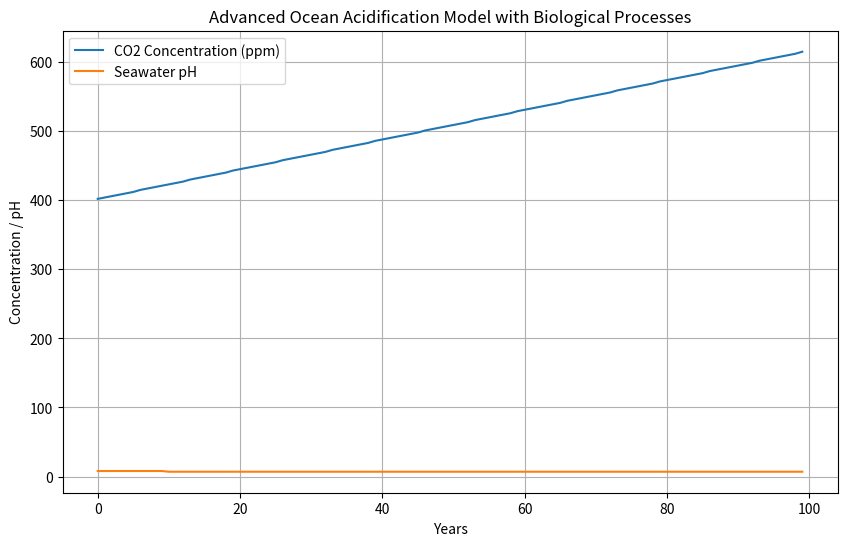

Write the Python code that produced this figure.
import numpy as np
import matplotlib.pyplot as plt

# Constants
Henry_Constant = 3.3e-2  # Henry's Law constant in mol/(L*atm) for CO2 at 25°C
K1 = 2.5e-4             # First dissociation constant of carbonic acid
K2 = 5.6e-7             # Second dissociation constant of carbonic acid
Kw = 1e-14              # Ion product of water
S0 = 35                 # Reference salinity in PSU
T0 = 25                 # Reference temperature in °C
R = 8.314               # Universal gas constant in J/(mol*K)
density_sw = 1025       # Seawater density in kg/m^3
molar_mass_CO2 = 0.044  # Molar mass of CO2 in kg/mol
K0 = 0.03 

# Initial conditions
pH_initial = 8.1        # Initial seawater pH
CO2_initial = 400       # Initial atmospheric CO2 concentration in ppm
temperature_initial = 25 # Initial seawater temperature in °C

# Simulation parameters
num_years = 100          # Number of years to simulate
time_step = 1            # Time step in years
years = np.arange(0, num_years, time_step)
CO2_levels = np.zeros_like(years)
pH_levels = np.zeros_like(years)

# Initialize parameters
CO2 = CO2_initial / 1e6   # Convert ppm to atm
pH = pH_initial
temperature = temperature_initial
S = S0                    # Salinity (constant for simplicity)

# Biological processes (photosynthesis and respiration)
photosynthesis_rate = 0.01  # Rate of photosynthesis (hypothetical value)
respiration_rate = 0.02     # Rate of respiration (hypothetical value)

# Run the simulation
for i in range(len(years)):
    # Calculate [CO3_2-] from pH
    H_concentration = 10**(-pH)
    OH_concentration = Kw / H_concentration
    CO3_2_concentration = (K1 * H_concentration**2) / (H_concentration + K1 * K2)
    
    # Calculate alkalinity
    Alkalinity = (2 * CO3_2_concentration + H_concentration - OH_concentration) * S
    
    # Calculate CO2 concentration in seawater
    CO2_sw = CO2 / (1 + (CO2 / (K0 + (K1 / H_concentration) + (K2 / (H_concentration**2)))))
    
    # Calculate new pH using alkalinity, CO2, and other factors
    H_concentration_new = (Alkalinity + CO2_sw - OH_concentration) / (S * Kw)
    
    # Update pH due to biological processes (photosynthesis and respiration)
    pH += (photosynthesis_rate - respiration_rate) * time_step
    
    # Update CO2 concentration (for simplicity, we assume a linear increase)
    CO2 += 2.15e-6 * time_step  # 2.15 ppm per year (realistic CO2 increase rate)
    
    # Store data for plotting
    CO2_levels[i] = CO2 * 1e6  # Convert back to ppm
    pH_levels[i] = pH

# Plot results
plt.figure(figsize=(10, 6))
plt.plot(years, CO2_levels, label='CO2 Concentration (ppm)')
plt.plot(years, pH_levels, label='Seawater pH')
plt.xlabel('Years')
plt.ylabel('Concentration / pH')
plt.legend()
plt.title('Advanced Ocean Acidification Model with Biological Processes')
plt.grid(True)
plt.show()
